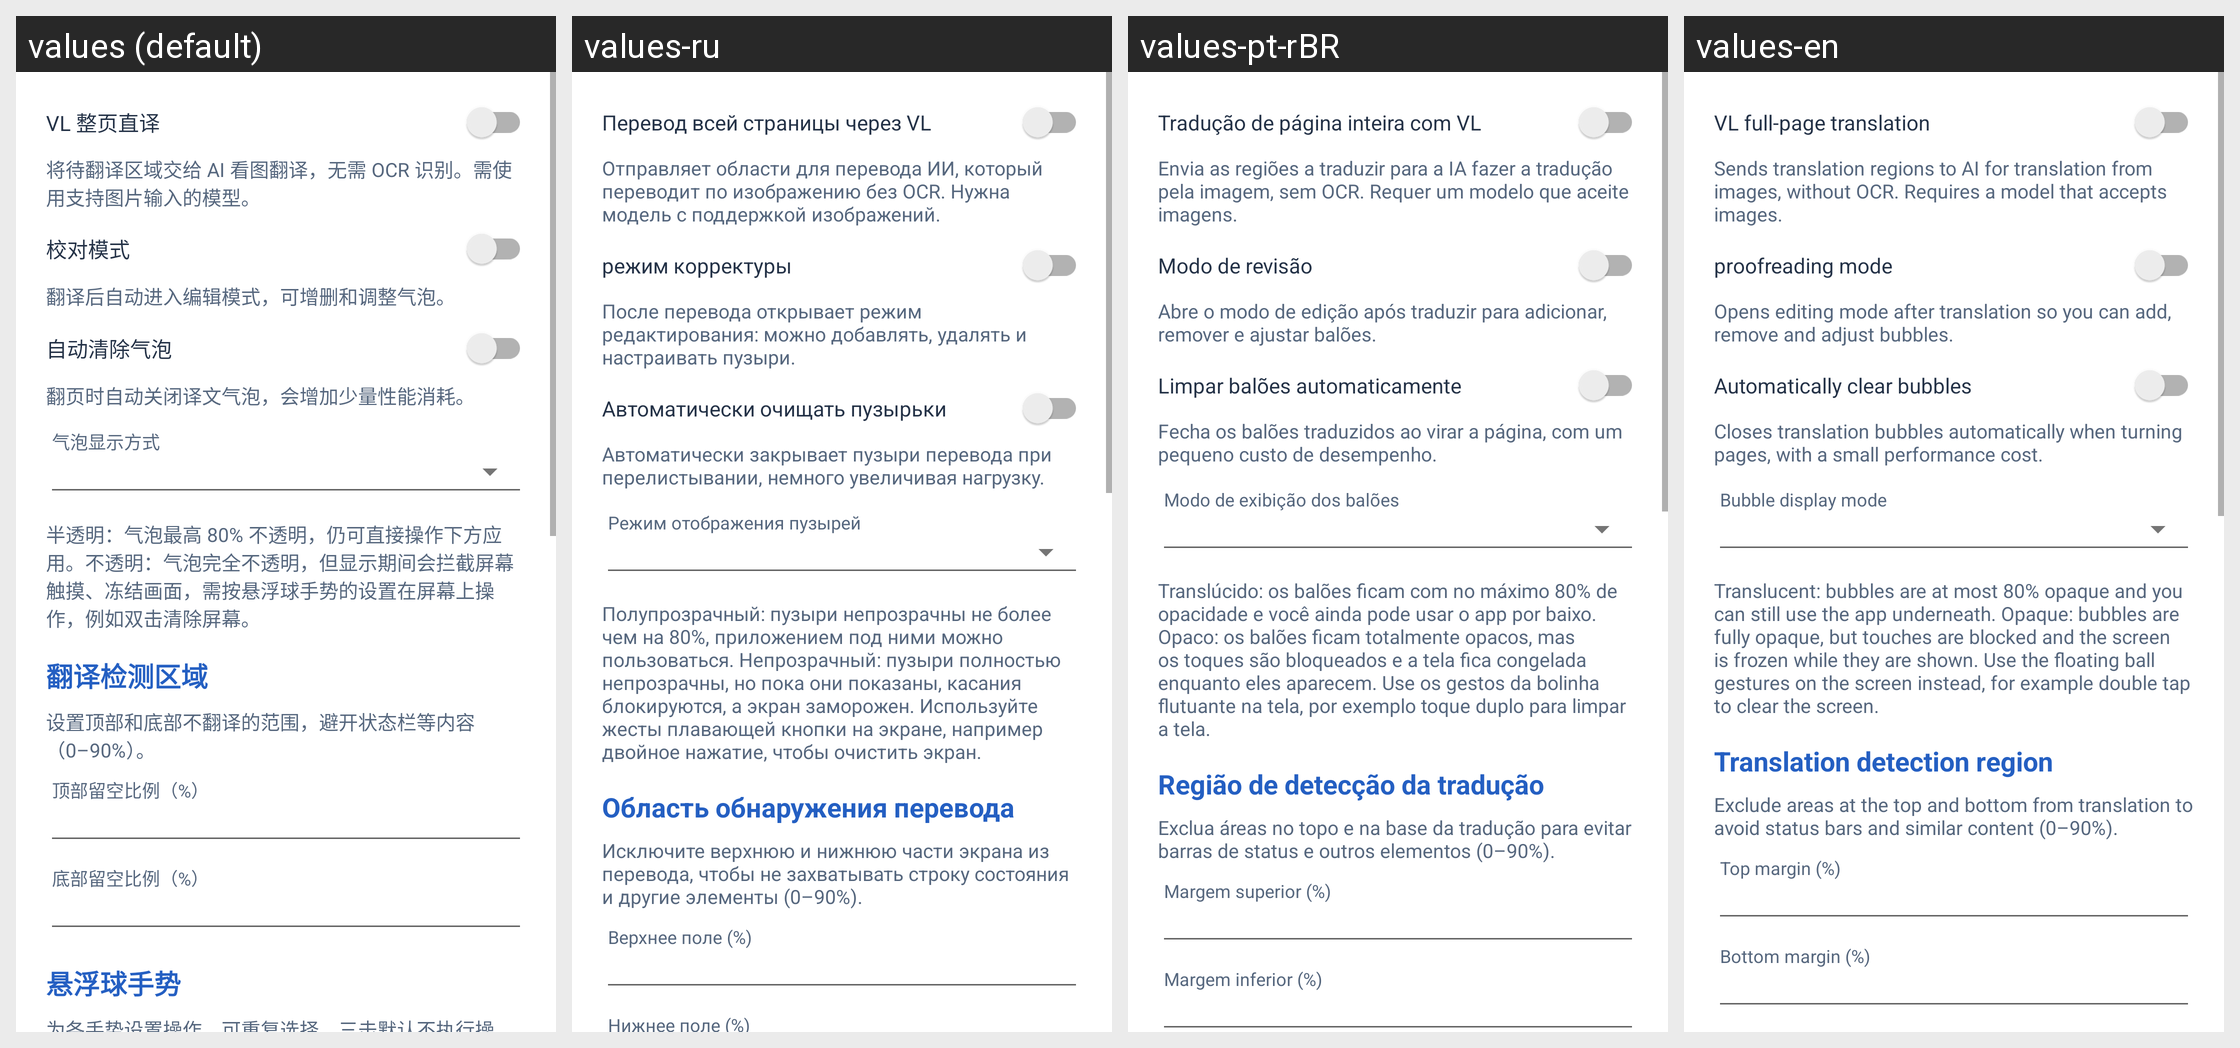

For this localized Android screen grid, give each drawn string resource with its value in every locale shown.
Android screen res/layout/dialog_floating_translate_settings.xml rendered under 4 locales, left to right: values (default), values-ru, values-pt-rBR, values-en. Device: Nexus 5 (rendered at 1080×1920; each locale shown at half size, 540×960, under a caption strip naming it); theme Theme.MangaTranslator.
Strings drawn on this screen, with the default value and each locale's value (text and hints the layout hard-codes, and strings that could not be matched under every locale, appear in the picture but are not listed):

floating_use_vl_direct_translate
  values: VL 整页直译
  values-ru: Перевод всей страницы через VL
  values-pt-rBR: Tradução de página inteira com VL
  values-en: VL full-page translation

floating_use_vl_direct_translate_note
  values: 将待翻译区域交给 AI 看图翻译，无需 OCR 识别。需使用支持图片输入的模型。
  values-ru: Отправляет области для перевода ИИ, который переводит по изображению без OCR. Нужна модель с поддержкой изображений.
  values-pt-rBR: Envia as regiões a traduzir para a IA fazer a tradução pela imagem, sem OCR. Requer um modelo que aceite imagens.
  values-en: Sends translation regions to AI for translation from images, without OCR. Requires a model that accepts images.

floating_proofreading_mode
  values: 校对模式
  values-ru: режим корректуры
  values-pt-rBR: Modo de revisão
  values-en: proofreading mode

floating_proofreading_mode_note
  values: 翻译后自动进入编辑模式，可增删和调整气泡。
  values-ru: После перевода открывает режим редактирования: можно добавлять, удалять и настраивать пузыри.
  values-pt-rBR: Abre o modo de edição após traduzir para adicionar, remover e ajustar balões.
  values-en: Opens editing mode after translation so you can add, remove and adjust bubbles.

floating_auto_close_on_screen_change
  values: 自动清除气泡
  values-ru: Автоматически очищать пузырьки
  values-pt-rBR: Limpar balões automaticamente
  values-en: Automatically clear bubbles

floating_auto_close_on_screen_change_note
  values: 翻页时自动关闭译文气泡，会增加少量性能消耗。
  values-ru: Автоматически закрывает пузыри перевода при перелистывании, немного увеличивая нагрузку.
  values-pt-rBR: Fecha os balões traduzidos ao virar a página, com um pequeno custo de desempenho.
  values-en: Closes translation bubbles automatically when turning pages, with a small performance cost.

floating_overlay_mode_hint
  values: 气泡显示方式
  values-ru: Режим отображения пузырей
  values-pt-rBR: Modo de exibição dos balões
  values-en: Bubble display mode

floating_overlay_mode_note
  values: 半透明：气泡最高 80% 不透明，仍可直接操作下方应用。不透明：气泡完全不透明，但显示期间会拦截屏幕触摸、冻结画面，需按悬浮球手势的设置在屏幕上操作，例如双击清除屏幕。
  values-ru: Полупрозрачный: пузыри непрозрачны не более чем на 80%, приложением под ними можно пользоваться. Непрозрачный: пузыри полностью непрозрачны, но пока они показаны, касания блокируются, а экран заморожен. Используйте жесты плавающей кнопки на экране, например двойное нажатие, чтобы очистить экран.
  values-pt-rBR: Translúcido: os balões ficam com no máximo 80% de opacidade e você ainda pode usar o app por baixo. Opaco: os balões ficam totalmente opacos, mas os toques são bloqueados e a tela fica congelada enquanto eles aparecem. Use os gestos da bolinha flutuante na tela, por exemplo toque duplo para limpar a tela.
  values-en: Translucent: bubbles are at most 80% opaque and you can still use the app underneath. Opaque: bubbles are fully opaque, but touches are blocked and the screen is frozen while they are shown. Use the floating ball gestures on the screen instead, for example double tap to clear the screen.

floating_detection_region_title
  values: 翻译检测区域
  values-ru: Область обнаружения перевода
  values-pt-rBR: Região de detecção da tradução
  values-en: Translation detection region

floating_detection_region_note
  values: 设置顶部和底部不翻译的范围，避开状态栏等内容（0–90%）。
  values-ru: Исключите верхнюю и нижнюю части экрана из перевода, чтобы не захватывать строку состояния и другие элементы (0–90%).
  values-pt-rBR: Exclua áreas no topo e na base da tradução para evitar barras de status e outros elementos (0–90%).
  values-en: Exclude areas at the top and bottom from translation to avoid status bars and similar content (0–90%).

floating_detection_top_inset_hint
  values: 顶部留空比例（%）
  values-ru: Верхнее поле (%)
  values-pt-rBR: Margem superior (%)
  values-en: Top margin (%)
